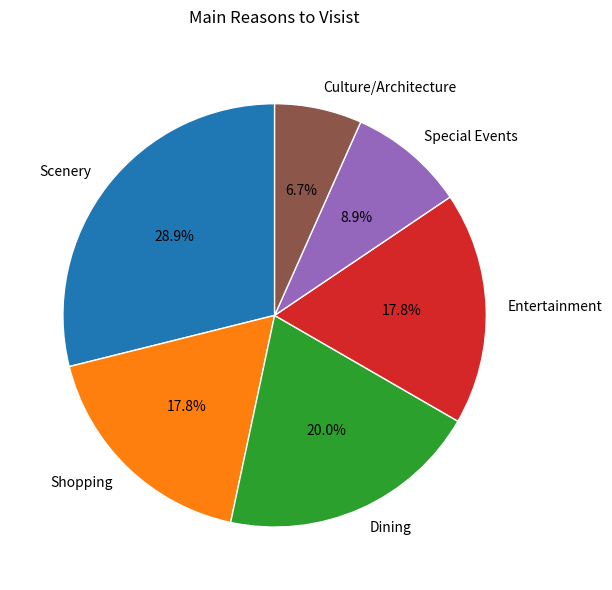

Here is the Python script that generated this plot:
import matplotlib.pyplot as plt

# Data from JSON
data = {
          "Scenery": 13,
          "Shopping": 8,
          "Dining": 9,
          "Entertainment": 8,
          "Special Events": 4,
          "Culture/Architecture": 3
        }

# Prepare data
categories = list(data.keys())
values = list(data.values())

# Create pie chart
plt.figure(figsize=(8, 6))
plt.pie(values,
        labels=categories,
        autopct='%1.1f%%',
        startangle=90,
        wedgeprops={'edgecolor': 'white'})

plt.title('Main Reasons to Visist', pad=20)
plt.tight_layout()
plt.savefig('Qn4.png', dpi=300, bbox_inches='tight')
